Run: headless pygame with SDL's dummy video driver; simulated clock (each Clock.tick advances the game by its frame time, no real sleeping); random seed 0; keys injected as events and as key.get_pressed() state; no mouse input.
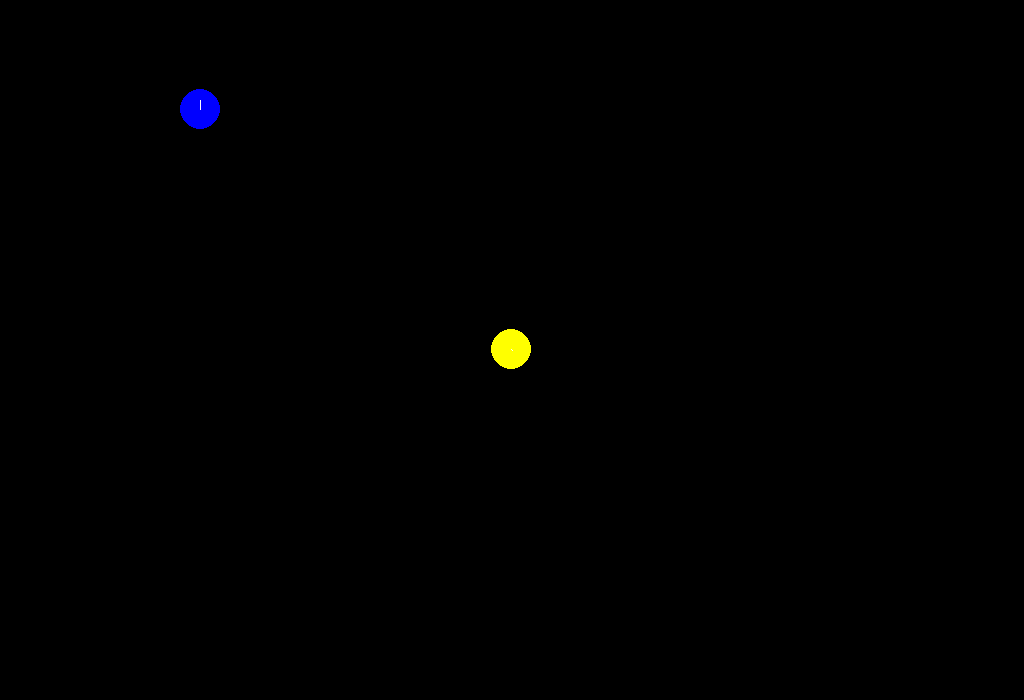
Frame 1 of 4 · flips 1–60 · no input
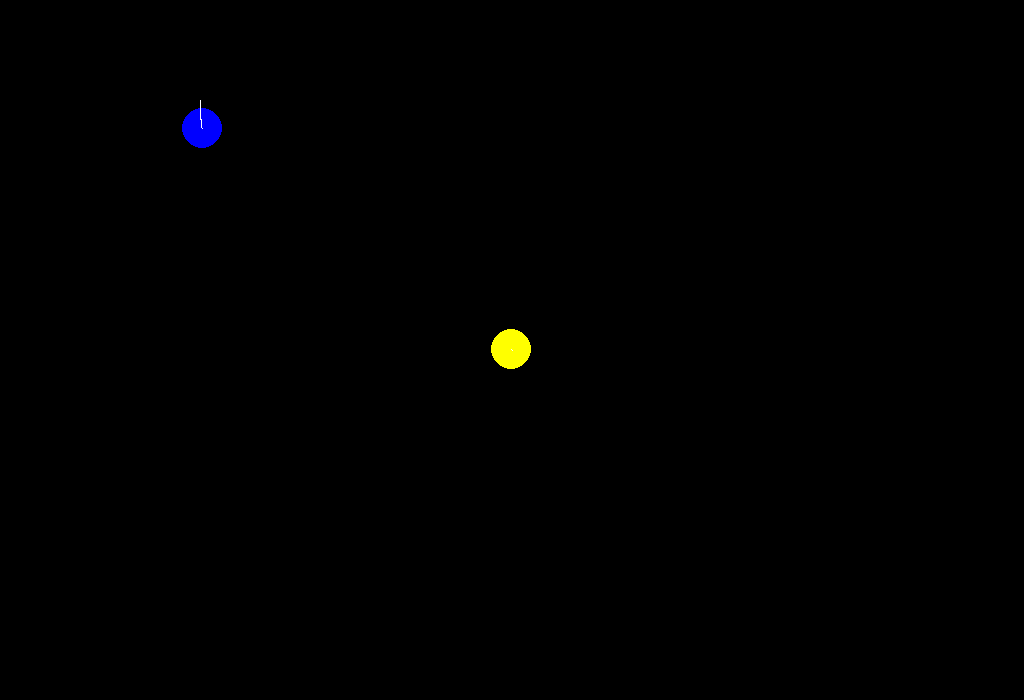
Frame 2 of 4 · flips 61–180 · tapped SPACE, RETURN · held RIGHT (→), D
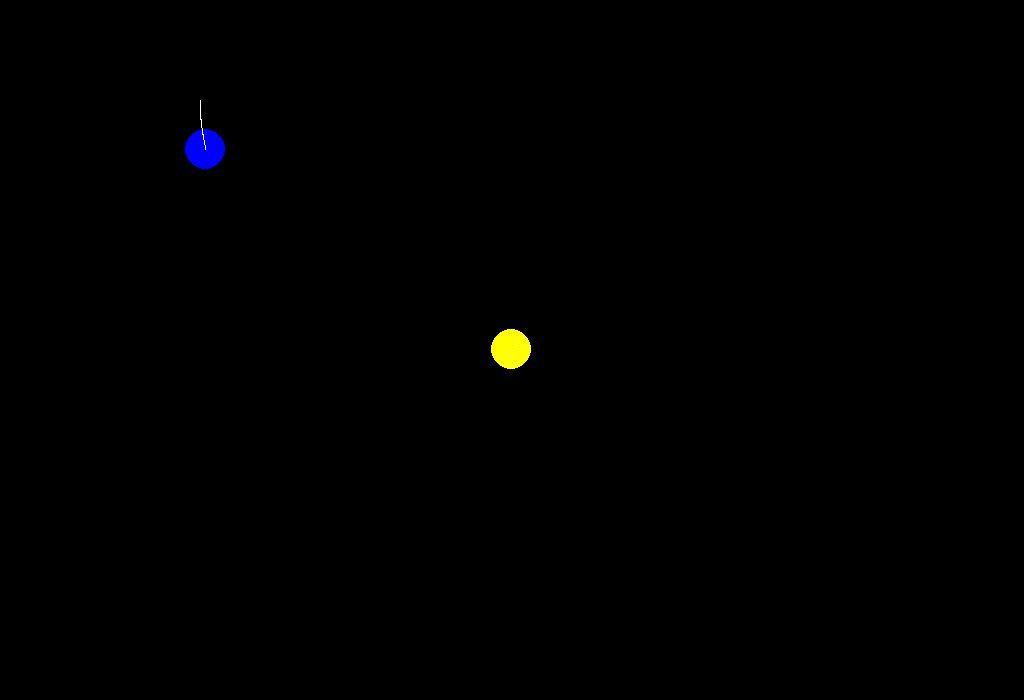
Frame 3 of 4 · flips 181–300 · held DOWN (↓), S
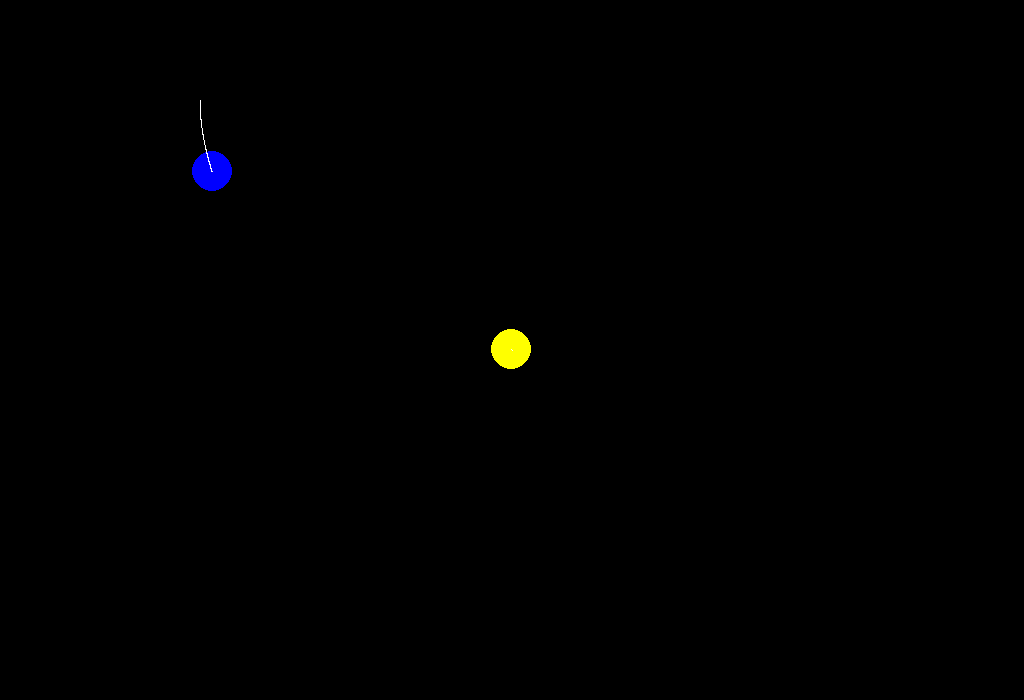
Frame 4 of 4 · flips 301–420 · held LEFT (←), A, UP (↑), W

The pygame program that drew these frames:

import pygame, math
from pygame.locals import (
    K_ESCAPE,
    KEYDOWN,
    QUIT,
)
pygame.init()
COMPRIMENTO_TELA = 1024
ALTURA_TELA = 700
G = 0.1

class Planeta:
    def __init__(self, nome, raio, massa, cor, pontoX, pontoY, angulo, modulo):
        self.nome = nome,
        self.raio = raio
        self.massa = massa
        self.cor = cor
        self.posX = pontoX
        self.posY = pontoY
        self.angulo = angulo
        self.modulo = modulo
        self.velX = modulo * math.sin(math.radians(angulo))
        self.velY = modulo * math.cos(math.radians(angulo))
        self.historicoPos = [[pontoX, pontoY]]

    def Mover(self, modulo, angulo):
        self.velX += modulo * math.sin(math.radians(angulo + 90))
        self.velY += modulo * math.cos(math.radians(angulo + 90))
        self.posX += self.velX
        self.posY += self.velY
        self.historicoPos.append([self.posX, self.posY])

    def Desenhar(self, screen):
        pygame.draw.circle(screen, self.cor, (int(math.floor(self.posX)), int(math.floor(self.posY))), self.raio)

class Sistema:
    def __init__(self, planetas): # Inicializa os dados do sistema (constantes, tamanho da tela, etc)
        self.win = pygame.display.set_mode([COMPRIMENTO_TELA, ALTURA_TELA])
        self.planetas = planetas

    def loop(self):
        self.win.fill((0, 0, 0))
        self.movimentaPlanetas()
        pygame.display.update()
        pygame.display.flip()

    def movimentaPlanetas(self):
        for planeta in self.planetas:
            vetor = self.calculaVetor(planeta)
            planeta.Mover(vetor[0], vetor[1])
            planeta.Desenhar(self.win)
            for posicao in planeta.historicoPos:
                self.win.fill((255,255,255), ((posicao[0], posicao[1]), (1, 1)))

    def calculaVetor(self, planeta):
        forca = 0.0
        angulo = 0.0
        for outroPlaneta in self.planetas:
            distancia = self.calculaDistancia(planeta, outroPlaneta)
            if planeta.nome != outroPlaneta.nome and distancia > 10:
                forca = (G * outroPlaneta.massa)/(distancia**2)
                angulo = self.calculaAngulo(planeta, outroPlaneta)
        return [forca, angulo]

    def calculaAngulo(self, corpo1, corpo2):
        catetoAdjacente = corpo1.posX - corpo2.posX
        catetoOposto = corpo1.posY - corpo2.posY
        if catetoAdjacente > 0:
            if catetoOposto > 0:
                return 180 - math.degrees(math.atan(abs(catetoOposto/float(catetoAdjacente))))
            elif catetoOposto == 0:
                return 180
            elif catetoOposto < 0:
                return math.degrees(math.atan(abs(catetoOposto/float(catetoAdjacente)))) + 180
        elif catetoAdjacente == 0:
            if catetoOposto > 0:
                return 90
            elif catetoOposto == 0:
                return corpo1.angulo
            elif catetoOposto < 0:
                return 270
        elif catetoAdjacente < 0:
            if catetoOposto > 0:
                return math.degrees(math.atan(abs(catetoOposto/float(catetoAdjacente))))
            elif catetoOposto == 0:
                return 0
            elif catetoOposto < 0:
                return 360 - math.degrees(math.atan(abs(catetoOposto/float(catetoAdjacente)))) 

    def calculaDistancia(self, corpo1, corpo2):
        x1 = corpo1.posX
        x2 = corpo2.posX
        y1 = corpo1.posY
        y2 = corpo2.posY
        return math.sqrt(((x1-x2)**2)+((y1-y2)**2))

    def finaliza(self):
        pygame.quit()

def main():
    terra = Planeta('terra', 20, 10, (0,0,255), 200, 100, 0, 0.3)
    sol = Planeta('sol', 20, 1000, (255,255,0), 512, 350, 0, 0)
    #mercurio = Planeta('mercurio', 20, 10, (0,255,0), 712, 400, 0, 0)
    rodando = True
    solar = Sistema([terra, sol])
    while rodando:
        solar.loop()
        for event in pygame.event.get():
            if event.type == pygame.QUIT:
                rodando = False

main()
#print(math.degrees(math.atan(abs(100/float(400)))))
